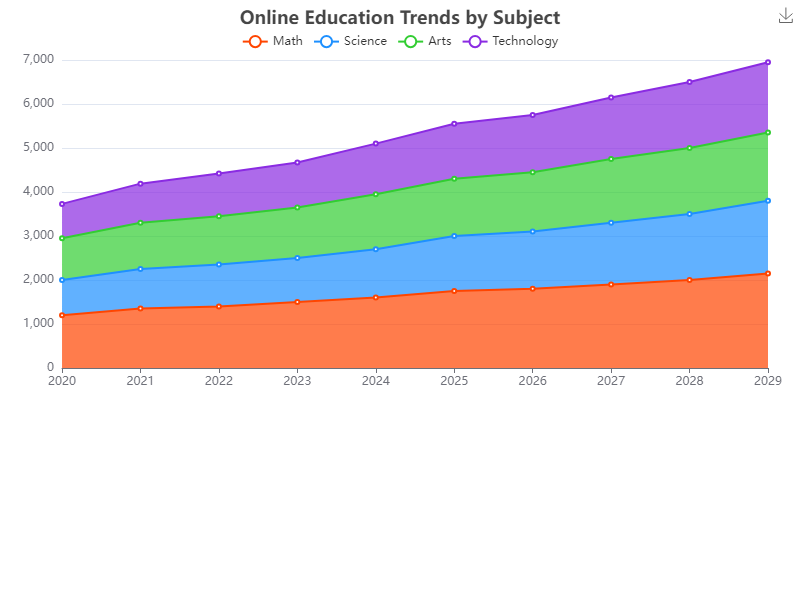

Values plotted in this chart, from the file beside it:
Year, Math, Science, Arts, Technology
2020, 1200, 800, 950, 780
2021, 1350, 900, 1050, 890
2022, 1400, 950, 1100, 970
2023, 1500, 1000, 1150, 1020
2024, 1600, 1100, 1250, 1150
2025, 1750, 1250, 1300, 1250
2026, 1800, 1300, 1350, 1300
2027, 1900, 1400, 1450, 1400
2028, 2000, 1500, 1500, 1500
2029, 2150, 1650, 1550, 1600
